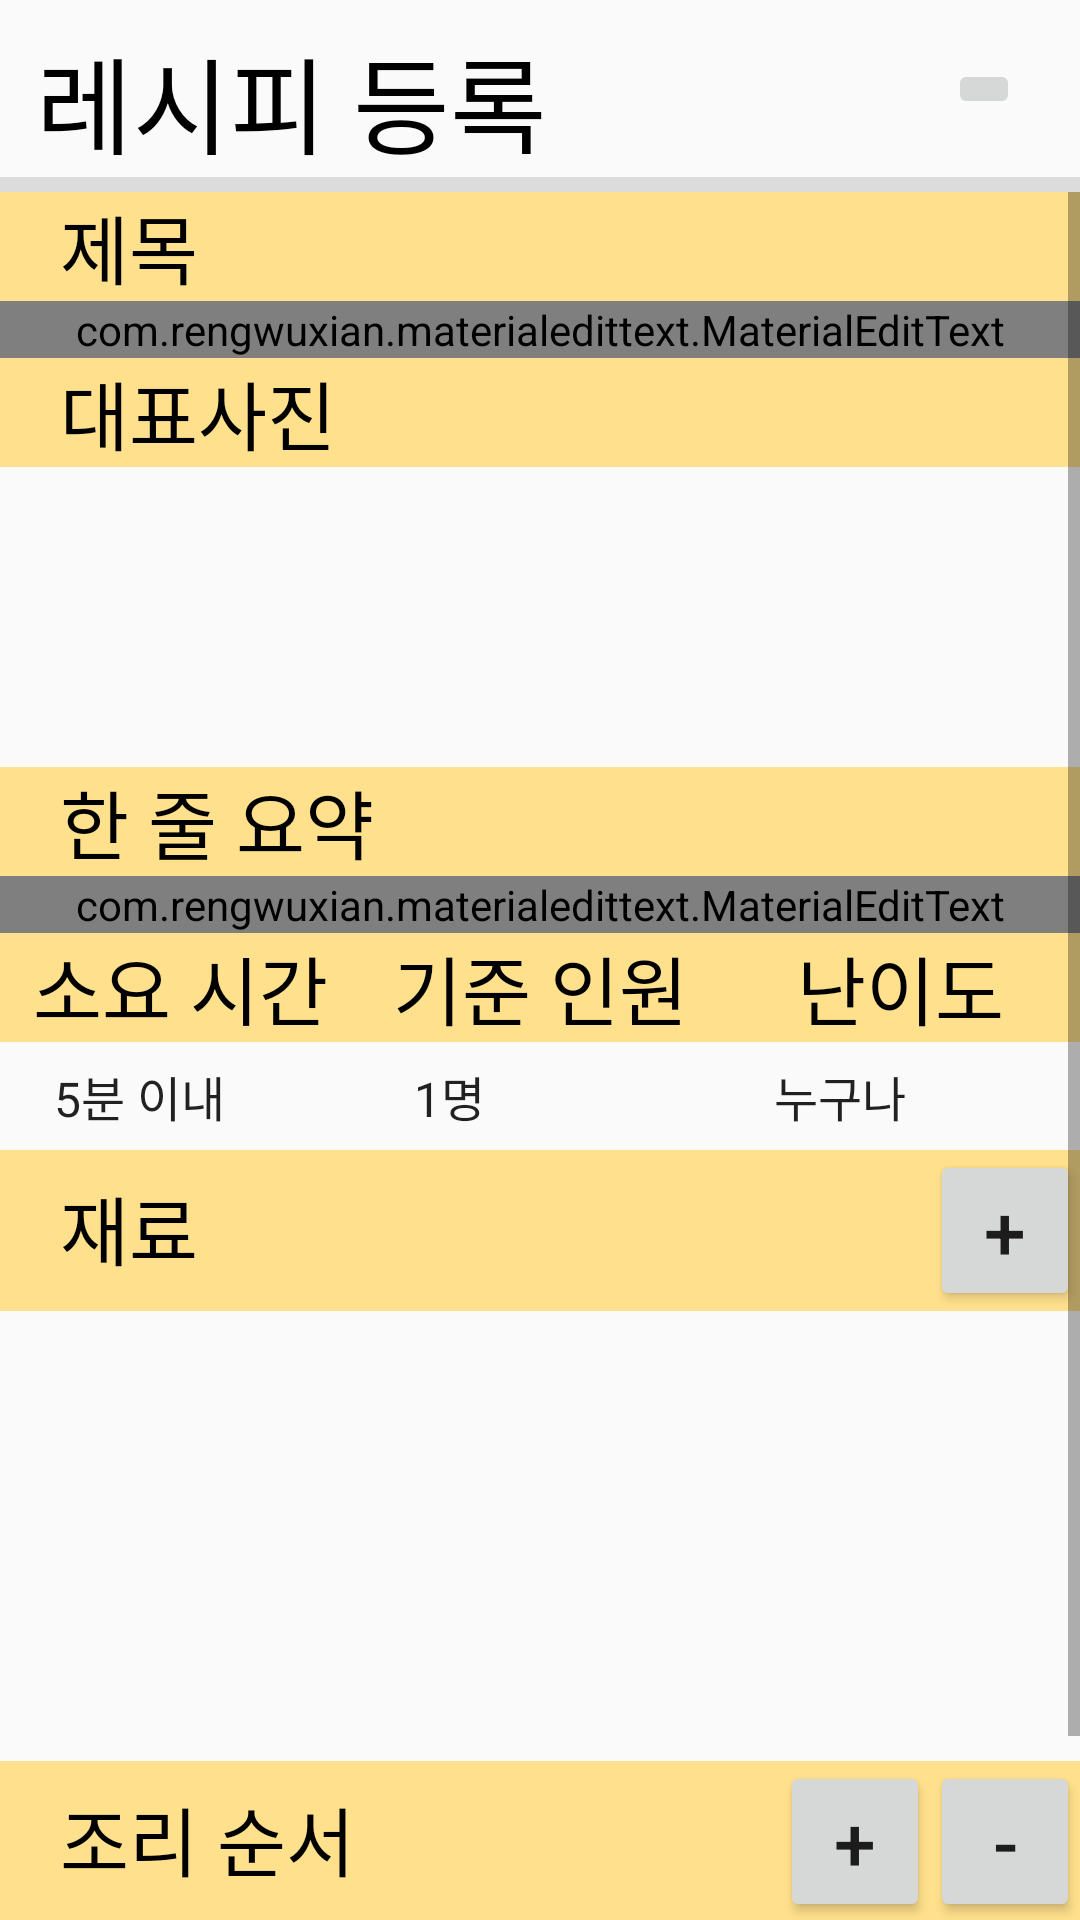

Layout XML and referenced resources for this Android screen:
<!-- AndroidManifest.xml: application theme AppTheme.NoActionBar -->
<!-- res/layout/activity_recipeadd.xml -->
<?xml version="1.0" encoding="utf-8"?>
<androidx.constraintlayout.widget.ConstraintLayout
    xmlns:android="http://schemas.android.com/apk/res/android"
    xmlns:app="http://schemas.android.com/apk/res-auto"
    xmlns:tools="http://schemas.android.com/tools"
    android:layout_width="match_parent"
    android:layout_height="match_parent"
    tools:context=".RecipeaddActivity">

    <TextView
        android:id="@+id/recipeaddtitle"
        android:layout_width="wrap_content"
        android:layout_height="wrap_content"
        android:layout_marginLeft="12dp"
        android:layout_marginTop="8dp"
        android:text="@string/recipeadd"
        android:textSize="35sp"
        android:textColor="#000000"
        app:layout_constraintLeft_toLeftOf="parent"
        app:layout_constraintTop_toTopOf="parent" />

    <View
        android:id="@+id/dividerrecipeadd"
        android:layout_width="match_parent"
        android:layout_height="5dp"
        app:layout_constraintTop_toBottomOf="@+id/recipeaddtitle"
        android:background="?android:attr/listDivider" />

    <ImageButton
        android:id="@+id/imageButtonback"
        android:layout_width="wrap_content"
        android:layout_height="wrap_content"
        android:src="@drawable/ic_baseline_arrow_back_24"
        app:layout_constraintRight_toRightOf="parent"
        app:layout_constraintTop_toTopOf="parent"

        android:layout_marginRight="20dp"
        app:layout_constraintBottom_toTopOf="@id/dividerrecipeadd"
        app:layout_constraintVertical_bias="0.5"
        android:layout_marginEnd="20dp" />


    <ScrollView
        app:layout_constraintTop_toBottomOf="@id/dividerrecipeadd"
        android:layout_width="match_parent"
        android:layout_height="0dp"
        app:layout_constraintBottom_toBottomOf="parent"
        >

        <LinearLayout
            android:layout_width="match_parent"
            android:layout_height="wrap_content"
            android:orientation="vertical" >

            <TextView
                android:layout_width="match_parent"
                android:layout_height="wrap_content"
                android:text="@string/title"
                android:textSize="25sp"
                android:background="#FFE08C"
                android:textColor="#000000"
                android:paddingStart="20dp"
                />

            <com.rengwuxian.materialedittext.MaterialEditText
                android:id="@+id/reciadd_title"
                android:layout_width="match_parent"
                android:layout_height="wrap_content"
                android:hint="제목 입력" />

            <TextView
                android:layout_width="match_parent"
                android:layout_height="wrap_content"
                android:text="대표사진"
                android:textSize="25sp"
                android:background="#FFE08C"
                android:textColor="#000000"
                android:paddingStart="20dp"
                />

            <ImageView
                android:id="@+id/reciadd_picadd"
                android:layout_width="100dp"
                android:layout_height="100dp"
                android:scaleType="fitCenter"
                />


            <TextView
                android:layout_width="match_parent"
                android:layout_height="wrap_content"
                android:text="@string/summary"
                android:textSize="25sp"
                android:background="#FFE08C"
                android:textColor="#000000"
                android:paddingStart="20dp"
                />

            <com.rengwuxian.materialedittext.MaterialEditText
                android:id="@+id/reciadd_summary"
                android:layout_width="match_parent"
                android:layout_height="wrap_content"
                android:hint="제목 입력" />


            <LinearLayout
                android:layout_width="match_parent"
                android:layout_height="wrap_content"
                android:orientation="horizontal">
                <LinearLayout
                    android:layout_width="wrap_content"
                    android:layout_height="wrap_content"
                    android:orientation="vertical"
                    android:layout_weight="1">
                    <TextView
                        android:layout_width="match_parent"
                        android:layout_height="wrap_content"
                        android:gravity="center_horizontal"
                        android:text="@string/time"
                        android:textSize="25sp"
                        android:background="#FFE08C"
                        android:textColor="#000000"
                        />
                    <Spinner
                        android:id="@+id/spinnertime"
                        android:entries="@array/소요시간"
                        android:layout_width="100dp"
                        android:layout_height="36dp"
                        android:background="@drawable/border"
                        android:layout_gravity="center"
                        />
                </LinearLayout>

                <LinearLayout
                    android:layout_width="wrap_content"
                    android:layout_height="wrap_content"
                    android:orientation="vertical"
                    android:layout_weight="1">
                    <TextView
                        android:layout_width="match_parent"
                        android:layout_height="wrap_content"
                        android:text="@string/membertoeat"
                        android:gravity="center_horizontal"
                        android:textSize="25sp"
                        android:textColor="#000000"
                        android:background="#FFE08C"
                        />
                    <Spinner
                        android:id="@+id/spinnerpeople"
                        android:entries="@array/구성원수"
                        android:layout_width="100dp"
                        android:layout_height="36dp"
                        android:background="@drawable/border"
                        android:layout_gravity="center"
                        />
                </LinearLayout>

                <LinearLayout
                    android:layout_width="wrap_content"
                    android:layout_height="wrap_content"
                    android:orientation="vertical"
                    android:layout_weight="1">
                    <TextView
                        android:layout_width="match_parent"
                        android:layout_height="wrap_content"
                        android:text="@string/level"
                        android:gravity="center_horizontal"
                        android:textSize="25sp"
                        android:textColor="#000000"
                        android:background="#FFE08C"/>
                    <Spinner
                        android:id="@+id/spinnerdif"
                        android:entries="@array/난이도"
                        android:layout_width="100dp"
                        android:layout_height="36dp"
                        android:background="@drawable/border"
                        android:layout_gravity="center"
                        />
                </LinearLayout>
            </LinearLayout>

            <LinearLayout
                android:layout_width="match_parent"
                android:layout_height="wrap_content"
                android:orientation="horizontal"
                android:background="#FFE08C">

                <TextView
                    android:layout_width="0sp"
                    android:layout_height="wrap_content"
                    android:text="@string/ingre"
                    android:textSize="25sp"
                    android:layout_weight="1"
                    android:textColor="#000000"
                    android:paddingStart="20dp"
                    />
                <Button
                    android:id="@+id/reciadd_ingreadd_btn"
                    android:layout_width="50dp"
                    android:layout_height="wrap_content"
                    android:text="+"
                    android:textSize="25sp"/>

            </LinearLayout>

            <ListView
                android:id="@+id/reciadd_ingre_list"
                android:layout_width="match_parent"
                android:layout_height="150dp"
                />


            <LinearLayout
                android:layout_width="match_parent"
                android:layout_height="wrap_content"
                android:orientation="horizontal"
                android:background="#FFE08C">

                <TextView
                    android:layout_width="0dp"
                    android:layout_height="wrap_content"
                    android:text="@string/cookord"
                    android:textSize="25sp"
                    android:layout_weight="1"
                    android:textColor="#000000"
                    android:paddingStart="20dp"
                    />
                <Button
                    android:id="@+id/reciadd_cookplus_btn"
                    android:layout_width="50dp"
                    android:layout_height="wrap_content"
                    android:text="@string/plus"
                    android:textSize="25sp"/>
                <Button
                    android:id="@+id/reciadd_cookmin_btn"
                    android:layout_width="50dp"
                    android:layout_height="wrap_content"
                    android:text="@string/minus"
                    android:textSize="25sp"/>
            </LinearLayout>

            <ScrollView
                android:layout_width="match_parent"
                android:layout_height="wrap_content"
                >

                <LinearLayout
                    android:id="@+id/reciadd_cook_listview"
                    android:layout_width="match_parent"
                    android:layout_height="wrap_content"
                    android:orientation="vertical"/>

            </ScrollView>


            <Button
                android:id="@+id/reciadd_regi_btn"
                android:layout_width="wrap_content"
                android:layout_height="wrap_content"
                android:text="등록하기"
                android:layout_marginBottom="20dp"
                android:layout_marginEnd="20dp"
                android:layout_gravity="end"
                android:layout_marginRight="20dp" />


        </LinearLayout>

    </ScrollView>

</androidx.constraintlayout.widget.ConstraintLayout>
<!-- resources referenced by this layout -->
<resources>
  <string name="cookord">조리 순서</string>
  <string name="ingre">재료</string>
  <string name="level">난이도</string>
  <string name="membertoeat">기준 인원</string>
  <string name="minus">-</string>
  <string name="plus">+</string>
  <string name="recipeadd">레시피 등록</string>
  <string name="summary">한 줄 요약</string>
  <string name="time">소요 시간</string>
  <string name="title">제목</string>
  <style name="AppTheme.NoActionBar">
          <item name="windowActionBar">false</item>
          <item name="windowNoTitle">true</item>
      </style>
</resources>
